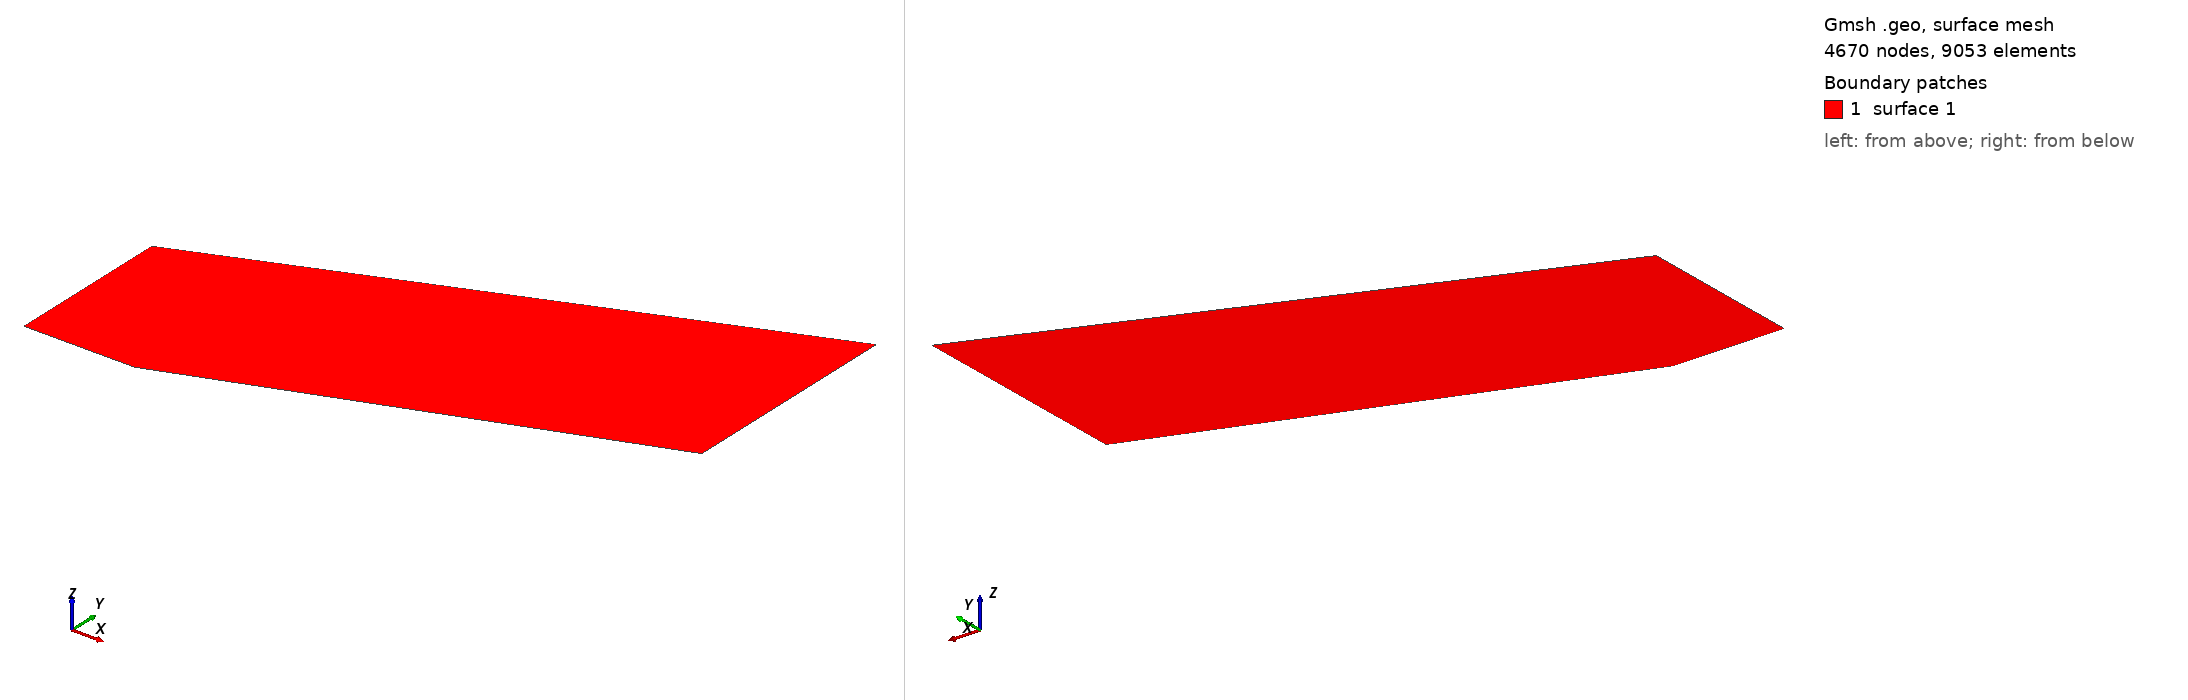

Gmsh geometry script, surface-meshed: 4670 nodes, 9053 surface elements. Boundary patches (legend numbers): 1 surface 1. Left view from above one corner, right view from below the opposite corner. The script declares no physical surfaces, so the legend lists its geometric surfaces. The drawing asked Gmsh for element sizes between 1% and 20% of the model's largest extent; the script's own settings can give other sizes.

=== geometry.geo (drawn) ===
// Gmsh project created on Tue Feb 22 15:29:44 2022
l = 0.0075;
//+
Point(1) = {-0.2, 0, 0, l};
//+
Point(2) = {0, 0, 0, l};
//+
Point(3) = {0.8, 0.291176, 0, l};
//+
Point(4) = {0.8, 0.7, 0, l};
//+
Point(5) = {-0.2, 0.3, 0, l};
//+
Line(1) = {1, 2};
//+
Line(2) = {2, 3};
//+
Line(3) = {3, 4};
//+
Line(4) = {4, 5};
//+
Line(5) = {5, 1};
//+
Curve Loop(1) = {2, 3, 4, 5, 1};
//+
Plane Surface(1) = {1};
//+
Physical Curve("wall") = {1, 2};
//+
Physical Curve("out") = {3};
//+
Physical Curve("in1") = {4};
//+
Physical Curve("in2") = {5};
